Run: headless pygame with SDL's dummy video driver; simulated clock (each Clock.tick advances the game by its frame time, no real sleeping); random seed 0; keys injected as events and as key.get_pressed() state; no mouse input.
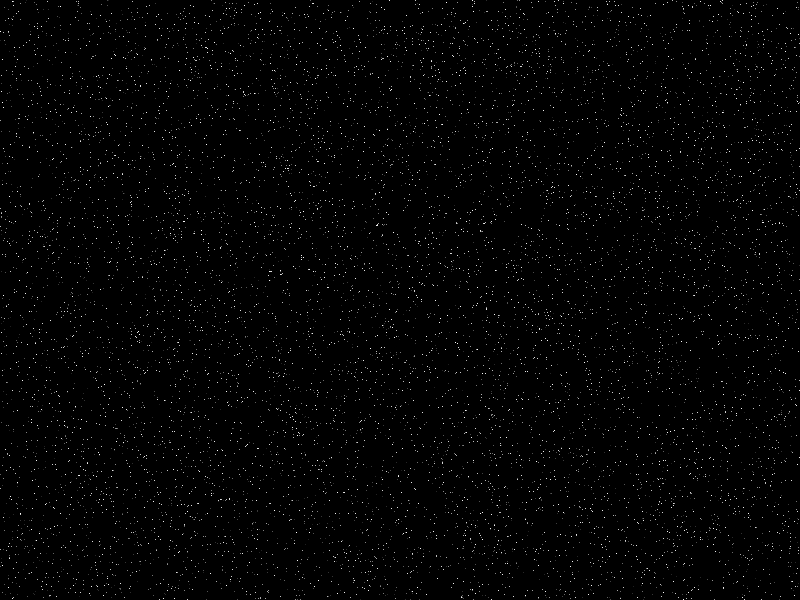
Frame 1 of 4 · flips 1–60 · no input
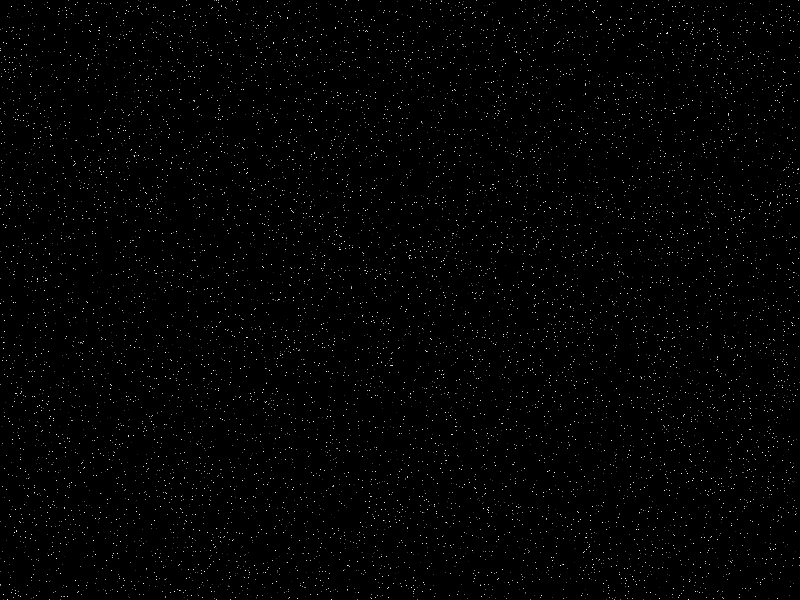
Frame 2 of 4 · flips 61–180 · tapped SPACE, RETURN · held RIGHT (→), D
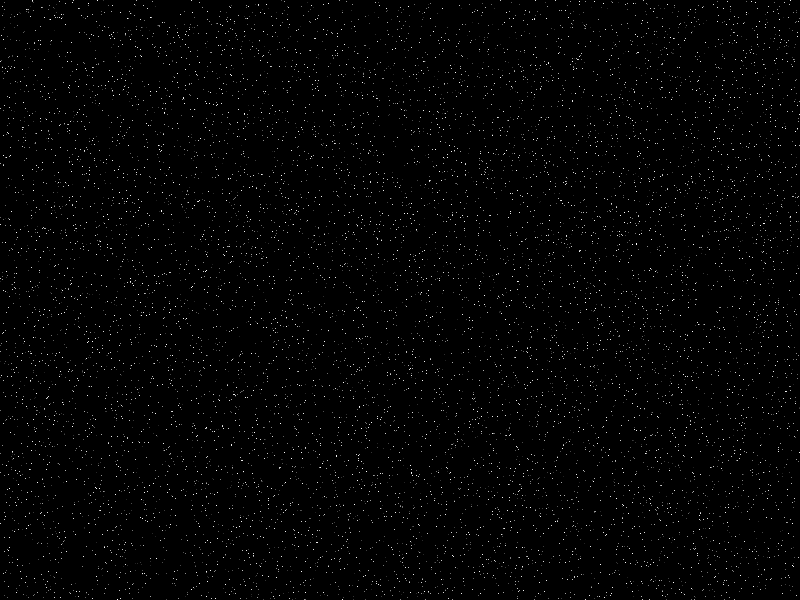
Frame 3 of 4 · flips 181–300 · held DOWN (↓), S
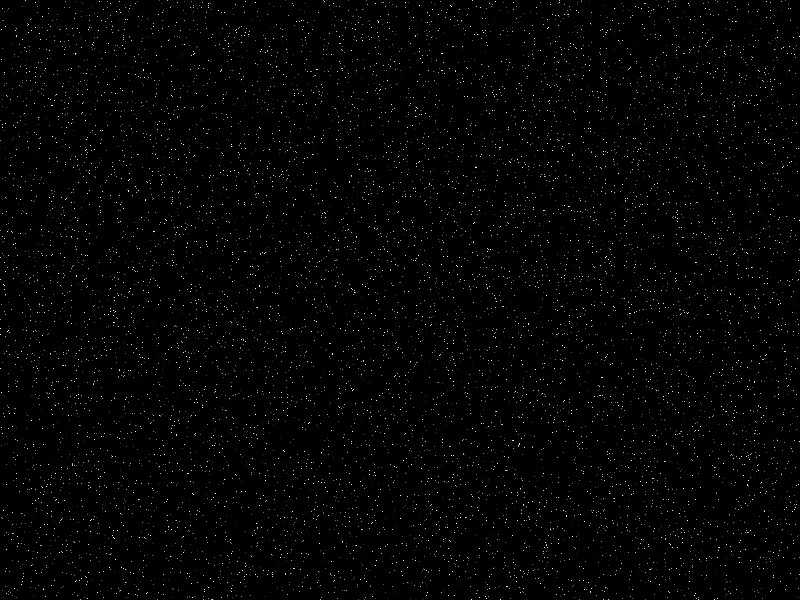
Frame 4 of 4 · flips 301–420 · held LEFT (←), A, UP (↑), W

The pygame program that drew these frames:

import pygame
import random

pygame.init()
screen = pygame.display.set_mode((800, 600))
clock = pygame.time.Clock()

class HorrorStatic:
    def __init__(self, width, height):
        self.width = width
        self.height = height
        self.surface = pygame.Surface((width, height))
        self.noise_density = 10000  # More chaos
        self.flicker_alpha = 60
        self.flicker_timer = 0

    def update(self):
        self.surface.fill((0, 0, 0))
        # Raw white noise texture
        for _ in range(self.noise_density):
            x = random.randint(0, self.width - 1)
            y = random.randint(0, self.height - 1)
            b = random.randint(30, 255)
            color = (b, b, b)
            self.surface.set_at((x, y), color)

        # Every few frames, add a glitch pulse or shadow wipe
        self.flicker_timer += 1
        if self.flicker_timer % random.randint(40, 80) == 0:
            wipe = pygame.Surface((self.width, self.height), pygame.SRCALPHA)
            opacity = random.randint(50, 120)
            wipe.fill((0, 0, 0, opacity))
            self.surface.blit(wipe, (0, 0), special_flags=pygame.BLEND_MULT)

    def draw(self, screen):
        screen.blit(self.surface, (0, 0))

# Initialize static
static = HorrorStatic(800, 600)

running = True
while running:
    for event in pygame.event.get():
        if event.type == pygame.QUIT:
            running = False

    static.update()
    static.draw(screen)

    pygame.display.flip()
    clock.tick(30)  # Less smooth = more disturbing

pygame.quit()
